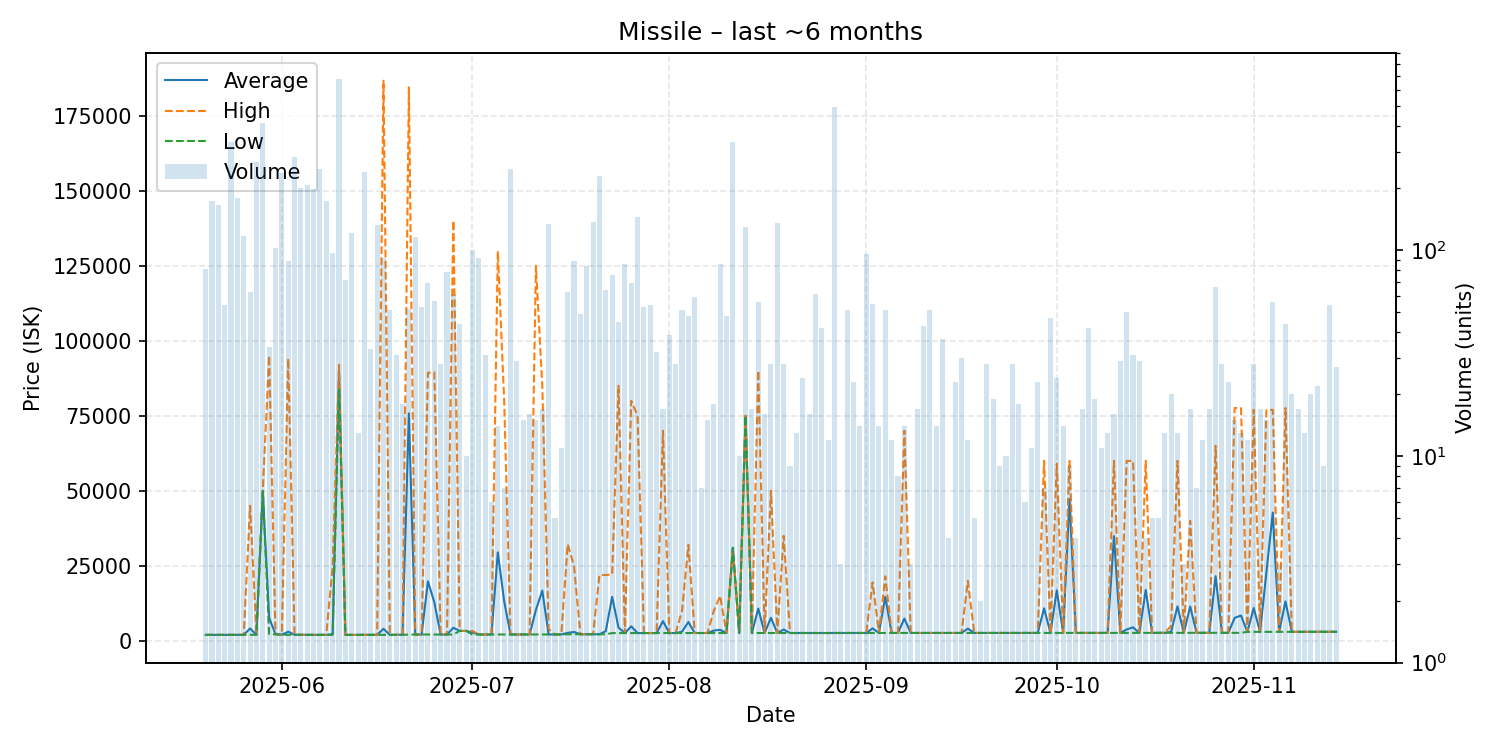

Data behind this chart, as committed beside it:
date, average, highest, lowest, order_count, volume
2025-05-20, 2002, 2003, 2002, 12, 81
2025-05-21, 2002, 2002, 2002, 15, 174
2025-05-22, 2002, 2002, 2002, 13, 165
2025-05-23, 2004, 2004, 2004, 8, 54
2025-05-24, 2005, 2005, 2005, 14, 335
2025-05-25, 2003, 2004, 2001, 20, 180
2025-05-26, 2005, 2005, 2005, 12, 117
2025-05-27, 4141, 45000, 2014, 11, 63
2025-05-28, 2030, 2500, 2020, 17, 267
2025-05-29, 50000, 50000, 50000, 13, 414
2025-05-30, 7680, 95000, 2222, 8, 34
2025-05-31, 2223, 2225, 2222, 14, 103
2025-06-01, 2031, 2031, 2031, 9, 237
2025-06-02, 3066, 94070, 2032, 13, 89
2025-06-03, 2031, 2031, 2031, 12, 283
2025-06-04, 2031, 2031, 2031, 8, 200
2025-06-05, 2031, 2031, 2031, 8, 207
2025-06-06, 2031, 2031, 2031, 14, 199
2025-06-07, 2003, 2003, 2003, 9, 249
2025-06-08, 2003, 2003, 2003, 8, 174
2025-06-09, 2240, 25000, 2003, 10, 97
2025-06-10, 90000, 92010, 84000, 34, 676
2025-06-11, 2007, 2007, 2007, 4, 72
2025-06-12, 2006, 2006, 2006, 6, 121
2025-06-13, 2007, 2007, 2007, 2, 13
2025-06-14, 2008, 2009, 2007, 14, 240
2025-06-15, 2008, 2008, 2008, 6, 33
2025-06-16, 2008, 2008, 2008, 6, 132
2025-06-17, 4015, 186600, 2009, 7, 92
2025-06-18, 2009, 2011, 2009, 10, 51
2025-06-19, 2011, 2011, 2011, 6, 31
2025-06-20, 2071, 2101, 2011, 4, 18
2025-06-21, 75779, 184400, 2111, 10, 52
2025-06-22, 2110, 2110, 2110, 10, 116
2025-06-23, 2111, 2111, 2111, 9, 53
2025-06-24, 19807, 89300, 2111, 8, 69
2025-06-25, 12877, 89500, 2111, 7, 57
2025-06-26, 2111, 2111, 2111, 5, 28
2025-06-27, 2110, 2110, 2110, 8, 78
2025-06-28, 4371, 140000, 2111, 6, 61
2025-06-29, 3333, 3333, 3333, 4, 44
2025-06-30, 3333, 3333, 3333, 4, 10
2025-07-01, 2808, 3333, 2111, 8, 100
2025-07-02, 2125, 2125, 2125, 7, 92
2025-07-03, 2125, 2127, 2125, 9, 31
2025-07-04, 2127, 2127, 2127, 5, 6
2025-07-05, 29478, 129800, 2127, 5, 14
2025-07-06, 13251, 80000, 2126, 5, 7
2025-07-07, 2127, 2127, 2127, 9, 248
2025-07-08, 2129, 2129, 2129, 5, 29
2025-07-09, 2129, 2129, 2129, 1, 15
2025-07-10, 2131, 2131, 2130, 5, 16
2025-07-11, 10317, 124900, 2133, 4, 15
2025-07-12, 16759, 85000, 2136, 6, 17
2025-07-13, 2143, 4000, 2143, 7, 134
2025-07-14, 2142, 2142, 2142, 3, 5
2025-07-15, 2147, 2200, 2142, 2, 11
2025-07-16, 2677, 32210, 2201, 12, 63
2025-07-17, 2969, 24900, 2203, 31, 89
2025-07-18, 2205, 2206, 2204, 17, 49
... 119 more rows
